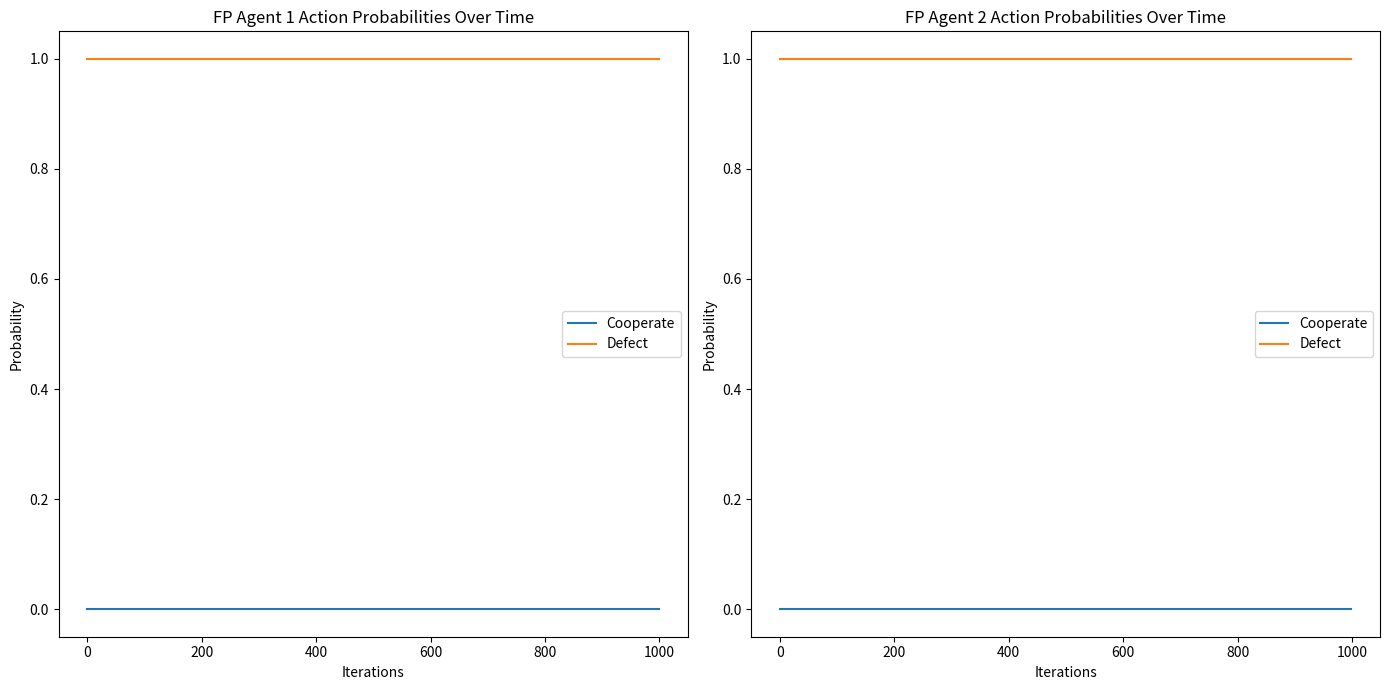

Source code (Python):
import numpy as np
import matplotlib.pyplot as plt

class FPAgent:
    def __init__(self, num_actions):
        self.num_actions = num_actions
        self.action_counts = np.zeros(num_actions)
        
    def choose_action(self):
        if np.sum(self.action_counts) == 0:
            return np.random.choice(self.num_actions)
        strategy = self.action_counts / np.sum(self.action_counts)
        return np.random.choice(self.num_actions, p=strategy)
    
    def update(self, action):
        self.action_counts[action] += 1
        
    def get_action_probabilities(self):
        total = np.sum(self.action_counts)
        if total == 0:
            return np.ones(self.num_actions) / self.num_actions
        return self.action_counts / total

def simulate_game_fp_vs_fp(payoff_matrix, num_iterations=1000):
    num_actions = payoff_matrix.shape[0]
    agent1 = FPAgent(num_actions)
    agent2 = FPAgent(num_actions)
    
    action_probabilities_history_agent1 = []
    action_probabilities_history_agent2 = []
    
    for _ in range(num_iterations):
        action1 = agent1.choose_action()
        action2 = agent2.choose_action()
        
        # Agent 1 observes Agent 2's action and updates
        agent1.update(action2)
        # Agent 2 observes Agent 1's action and updates
        agent2.update(action1)
        
        # Record action probabilities
        action_probabilities_history_agent1.append(agent1.get_action_probabilities())
        action_probabilities_history_agent2.append(agent2.get_action_probabilities())
    
    return action_probabilities_history_agent1, action_probabilities_history_agent2

# Prisoner's Dilemma Payoff Matrix
payoff_matrix = np.array([
    [(3, 3), (0, 5)],
    [(5, 0), (1, 1)]
])

# Run the simulation
num_iterations = 1000
action_probabilities_history_agent1, action_probabilities_history_agent2 = simulate_game_fp_vs_fp(payoff_matrix, num_iterations)

# Plot the results for Agent 1
plt.figure(figsize=(14, 7))
plt.subplot(1, 2, 1)
plt.plot(np.array(action_probabilities_history_agent1))
plt.title('FP Agent 1 Action Probabilities Over Time')
plt.xlabel('Iterations')
plt.ylabel('Probability')
plt.legend(['Cooperate', 'Defect'])

# Plot the results for Agent 2
plt.subplot(1, 2, 2)
plt.plot(np.array(action_probabilities_history_agent2))
plt.title('FP Agent 2 Action Probabilities Over Time')
plt.xlabel('Iterations')
plt.ylabel('Probability')
plt.legend(['Cooperate', 'Defect'])
plt.tight_layout()
plt.show()
